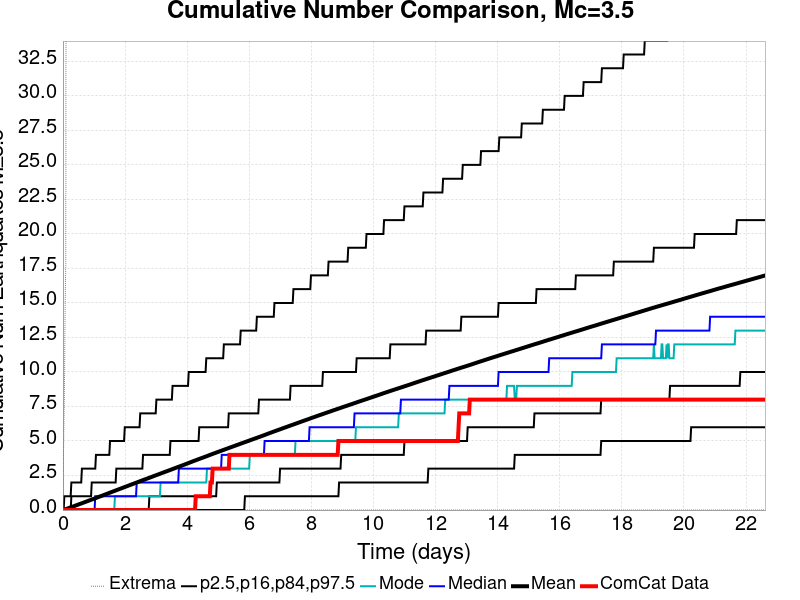

Values plotted in this chart, from the file beside it:
Time (days), ComCat Data, Simulation Mean, Simulation Median, Simulation Mode, Simulation Minimum, Simulation Maximum, 2.5 %-ile, 16 %-ile, 84 %-ile, 97.5 %-ile
0.0, 0.0, 0.0, 0.0, 0.0, 0.0, 0.0, 0.0, 0.0, 0.0, 0.0
0.02263, 0.0, 0.01499, 0.0, 0.0, 0.0, 5.0, 0.0, 0.0, 0.0, 0.0
0.04527, 0.0, 0.03123, 0.0, 0.0, 0.0, 8.0, 0.0, 0.0, 0.0, 1.0
0.0679, 0.0, 0.04728, 0.0, 0.0, 0.0, 14.0, 0.0, 0.0, 0.0, 1.0
0.09054, 0.0, 0.06438, 0.0, 0.0, 0.0, 18.0, 0.0, 0.0, 0.0, 1.0
0.1132, 0.0, 0.08397, 0.0, 0.0, 0.0, 71.0, 0.0, 0.0, 0.0, 1.0
0.1358, 0.0, 0.1013, 0.0, 0.0, 0.0, 103.0, 0.0, 0.0, 0.0, 1.0
0.1584, 0.0, 0.1188, 0.0, 0.0, 0.0, 115.0, 0.0, 0.0, 0.0, 1.0
0.1811, 0.0, 0.1382, 0.0, 0.0, 0.0, 125.0, 0.0, 0.0, 0.0, 1.0
0.2037, 0.0, 0.1574, 0.0, 0.0, 0.0, 136.0, 0.0, 0.0, 0.0, 1.0
0.2263, 0.0, 0.176, 0.0, 0.0, 0.0, 143.0, 0.0, 0.0, 0.0, 1.0
0.249, 0.0, 0.1941, 0.0, 0.0, 0.0, 150.0, 0.0, 0.0, 0.0, 1.0
0.2716, 0.0, 0.2118, 0.0, 0.0, 0.0, 155.0, 0.0, 0.0, 1.0, 2.0
0.2942, 0.0, 0.2307, 0.0, 0.0, 0.0, 164.0, 0.0, 0.0, 1.0, 2.0
0.3169, 0.0, 0.2492, 0.0, 0.0, 0.0, 174.0, 0.0, 0.0, 1.0, 2.0
0.3395, 0.0, 0.2679, 0.0, 0.0, 0.0, 180.0, 0.0, 0.0, 1.0, 2.0
0.3621, 0.0, 0.2876, 0.0, 0.0, 0.0, 180.0, 0.0, 0.0, 1.0, 2.0
0.3848, 0.0, 0.3067, 0.0, 0.0, 0.0, 182.0, 0.0, 0.0, 1.0, 2.0
0.4074, 0.0, 0.3262, 0.0, 0.0, 0.0, 187.0, 0.0, 0.0, 1.0, 2.0
0.4301, 0.0, 0.3451, 0.0, 0.0, 0.0, 193.0, 0.0, 0.0, 1.0, 2.0
0.4527, 0.0, 0.3641, 0.0, 0.0, 0.0, 196.0, 0.0, 0.0, 1.0, 2.0
0.4753, 0.0, 0.3832, 0.0, 0.0, 0.0, 202.0, 0.0, 0.0, 1.0, 2.0
0.498, 0.0, 0.4023, 0.0, 0.0, 0.0, 204.0, 0.0, 0.0, 1.0, 2.0
0.5206, 0.0, 0.4203, 0.0, 0.0, 0.0, 206.0, 0.0, 0.0, 1.0, 2.0
0.5432, 0.0, 0.4386, 0.0, 0.0, 0.0, 210.0, 0.0, 0.0, 1.0, 2.0
0.5659, 0.0, 0.4574, 0.0, 0.0, 0.0, 217.0, 0.0, 0.0, 1.0, 2.0
0.5885, 0.0, 0.4768, 0.0, 0.0, 0.0, 218.0, 0.0, 0.0, 1.0, 2.0
0.6111, 0.0, 0.495, 0.0, 0.0, 0.0, 221.0, 0.0, 0.0, 1.0, 3.0
0.6338, 0.0, 0.5142, 0.0, 0.0, 0.0, 222.0, 0.0, 0.0, 1.0, 3.0
0.6564, 0.0, 0.5328, 0.0, 0.0, 0.0, 225.0, 0.0, 0.0, 1.0, 3.0
0.679, 0.0, 0.5524, 0.0, 0.0, 0.0, 226.0, 0.0, 0.0, 1.0, 3.0
0.7017, 0.0, 0.5717, 0.0, 0.0, 0.0, 228.0, 0.0, 0.0, 1.0, 3.0
0.7243, 0.0, 0.5903, 0.0, 0.0, 0.0, 231.0, 0.0, 0.0, 1.0, 3.0
0.7469, 0.0, 0.6094, 0.0, 0.0, 0.0, 233.0, 0.0, 0.0, 1.0, 3.0
0.7696, 0.0, 0.628, 0.0, 0.0, 0.0, 234.0, 0.0, 0.0, 1.0, 3.0
0.7922, 0.0, 0.6471, 0.0, 0.0, 0.0, 237.0, 0.0, 0.0, 1.0, 3.0
0.8148, 0.0, 0.6664, 0.0, 0.0, 0.0, 240.0, 0.0, 0.0, 1.0, 3.0
0.8375, 0.0, 0.6851, 0.0, 0.0, 0.0, 240.0, 0.0, 0.0, 1.0, 3.0
0.8601, 0.0, 0.7039, 0.0, 0.0, 0.0, 241.0, 0.0, 0.0, 1.0, 3.0
0.8827, 0.0, 0.723, 0.0, 0.0, 0.0, 244.0, 0.0, 0.0, 1.0, 3.0
0.9054, 0.0, 0.7424, 0.0, 0.0, 0.0, 246.0, 0.0, 0.0, 1.0, 3.0
0.928, 0.0, 0.7614, 0.0, 0.0, 0.0, 248.0, 0.0, 0.0, 2.0, 3.0
0.9506, 0.0, 0.7796, 0.0, 0.0, 0.0, 250.0, 0.0, 0.0, 2.0, 3.0
0.9733, 0.0, 0.7988, 0.0, 0.0, 0.0, 250.0, 0.0, 0.0, 2.0, 3.0
0.9959, 0.0, 0.8175, 0.0, 0.0, 0.0, 250.0, 0.0, 0.0, 2.0, 3.0
1.019, 0.0, 0.8363, 0.0, 0.0, 0.0, 252.0, 0.0, 0.0, 2.0, 3.0
1.041, 0.0, 0.8549, 1.0, 0.0, 0.0, 252.0, 0.0, 0.0, 2.0, 3.0
1.064, 0.0, 0.875, 1.0, 0.0, 0.0, 252.0, 0.0, 0.0, 2.0, 4.0
1.086, 0.0, 0.8946, 1.0, 0.0, 0.0, 253.0, 0.0, 0.0, 2.0, 4.0
1.109, 0.0, 0.9146, 1.0, 0.0, 0.0, 253.0, 0.0, 0.0, 2.0, 4.0
1.132, 0.0, 0.9331, 1.0, 0.0, 0.0, 253.0, 0.0, 0.0, 2.0, 4.0
1.154, 0.0, 0.9522, 1.0, 0.0, 0.0, 255.0, 0.0, 0.0, 2.0, 4.0
1.177, 0.0, 0.9717, 1.0, 0.0, 0.0, 255.0, 0.0, 0.0, 2.0, 4.0
1.2, 0.0, 0.9907, 1.0, 0.0, 0.0, 255.0, 0.0, 0.0, 2.0, 4.0
1.222, 0.0, 1.009, 1.0, 0.0, 0.0, 255.0, 0.0, 0.0, 2.0, 4.0
1.245, 0.0, 1.029, 1.0, 0.0, 0.0, 256.0, 0.0, 0.0, 2.0, 4.0
1.268, 0.0, 1.048, 1.0, 0.0, 0.0, 257.0, 0.0, 0.0, 2.0, 4.0
1.29, 0.0, 1.067, 1.0, 0.0, 0.0, 260.0, 0.0, 0.0, 2.0, 4.0
1.313, 0.0, 1.087, 1.0, 0.0, 0.0, 261.0, 0.0, 0.0, 2.0, 4.0
1.335, 0.0, 1.106, 1.0, 0.0, 0.0, 261.0, 0.0, 0.0, 2.0, 4.0
... 940 more rows
